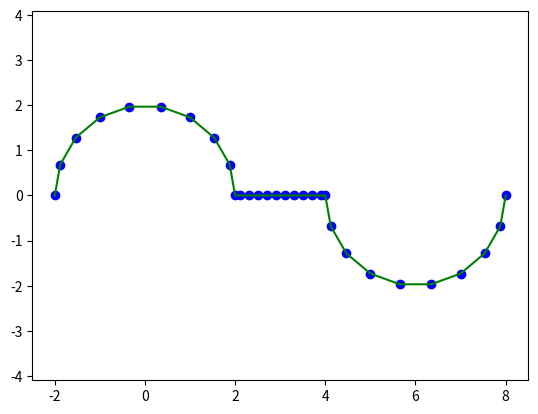

Generate this figure with matplotlib:
import numpy as np
from scipy import interpolate
import matplotlib.pyplot as plt

t1 = np.linspace(np.pi, 0, 10)
x1 = 2 * np.cos(t1)
y1 = 2 * np.sin(t1)

x2 = np.arange(2.1, 4, 0.2)
y2 = np.zeros(len(x2))

x = np.append(x1, x2)
y = np.append(y1, y2)

t3 = np.linspace(np.pi, 2*np.pi, 10)
x3 = 6 + 2 * np.cos(t3)
y3 = 2 * np.sin(t3)

x = np.append(x, x3)
y = np.append(y, y3)

spline_coords, figure_spline_part = interpolate.splprep([x, y], s=0)
spline_curve = interpolate.splev(figure_spline_part, spline_coords)

plt.plot(x, y, 'bo')
plt.plot(spline_curve[0], spline_curve[1], 'g')
plt.axis('equal')
plt.savefig('results.png')